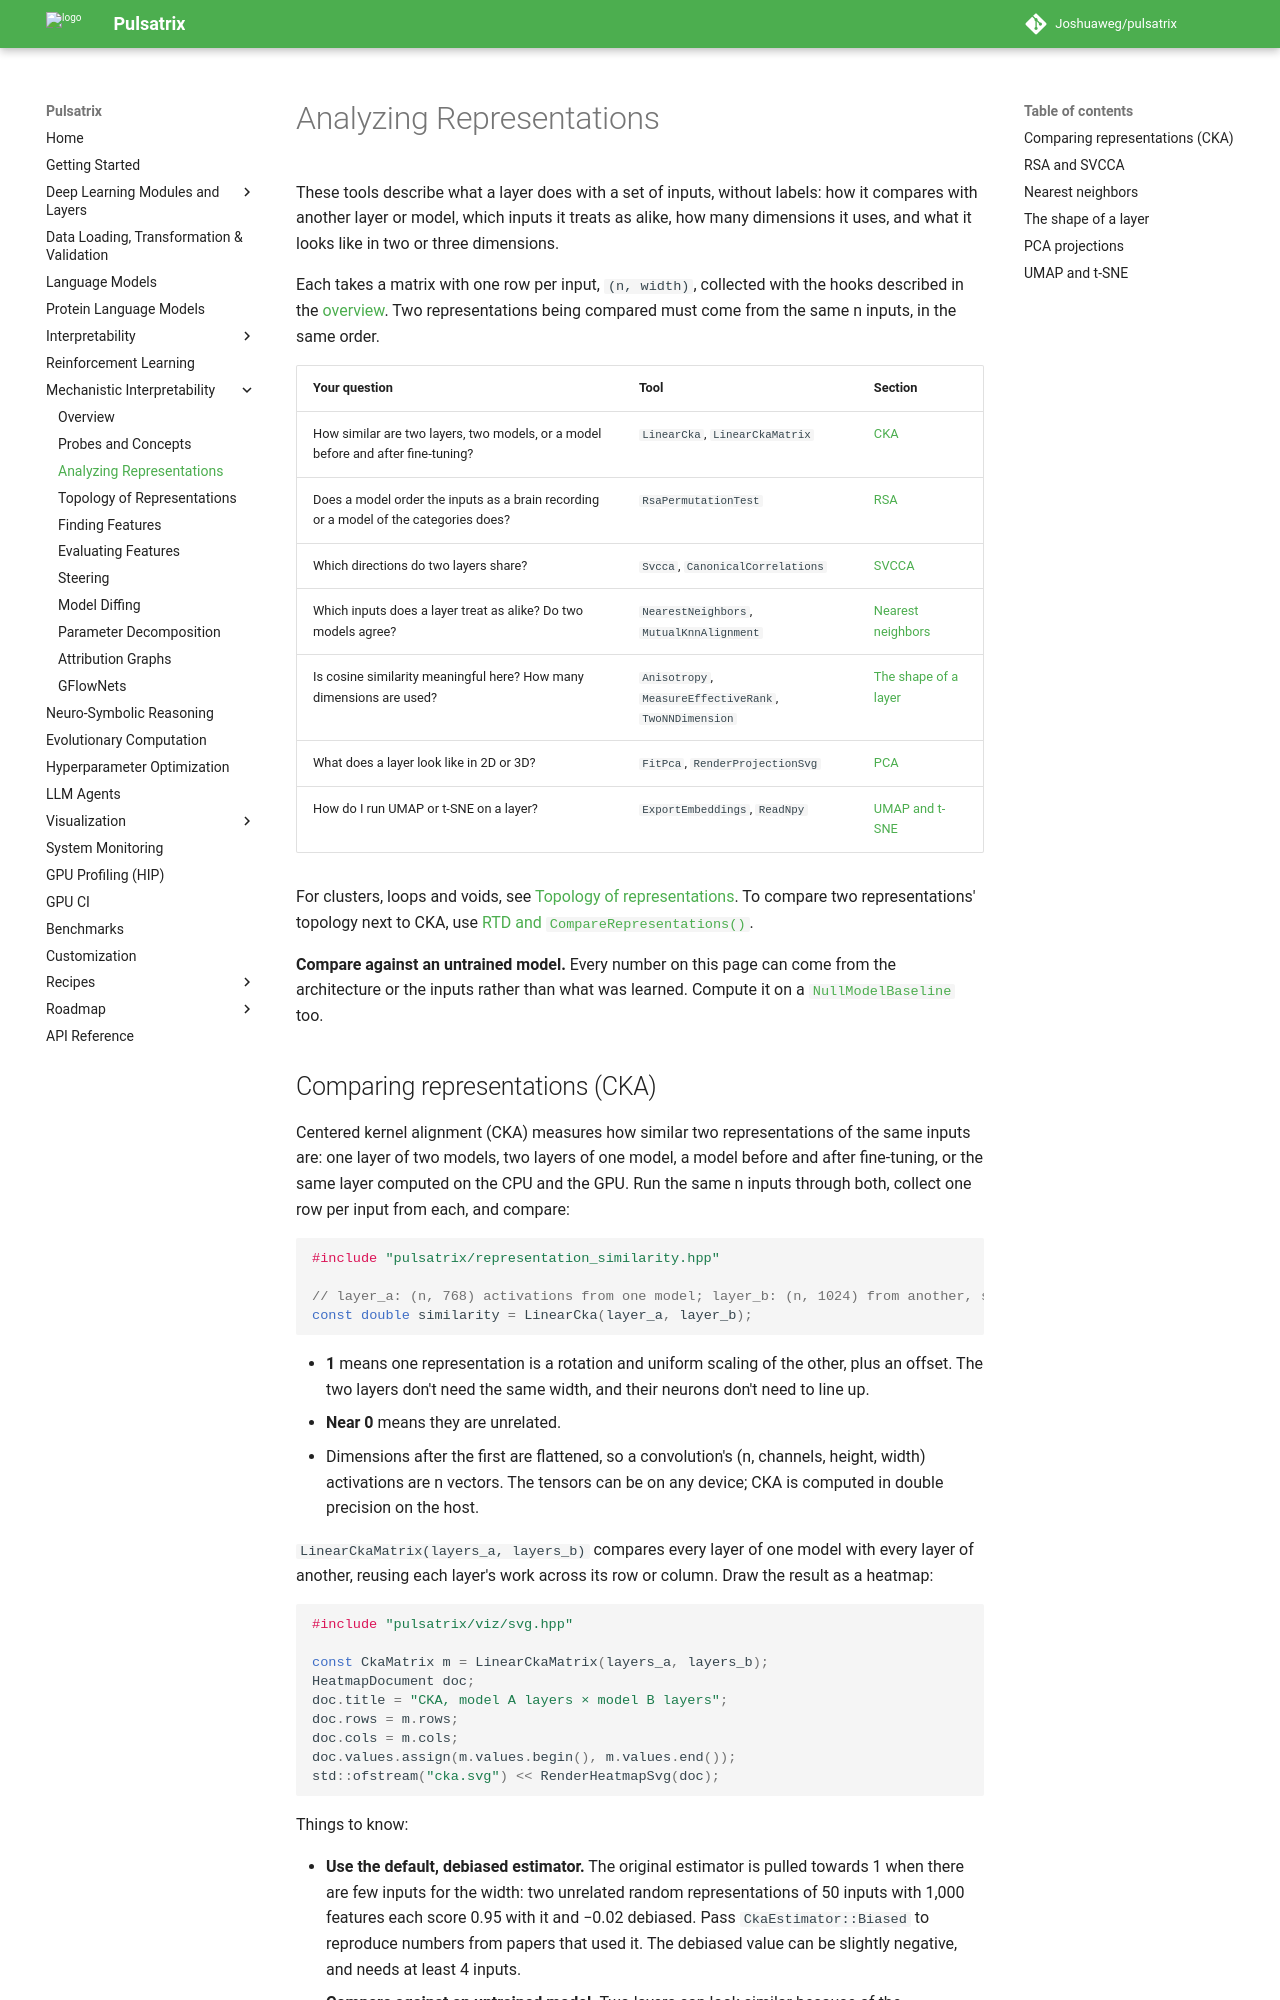

repository: Joshuaweg/pulsatrix · page: mechanistic-interpretability/representations/index.html · generator: mkdocs

# Analyzing Representations

These tools describe what a layer does with a set of inputs, without labels: how it compares
with another layer or model, which inputs it treats as alike, how many dimensions it uses, and
what it looks like in two or three dimensions.

Each takes a matrix with one row per input, `(n, width)`, collected with the hooks described in
the [overview](index.md#reading-and-changing-activations). Two representations being compared
must come from the same n inputs, in the same order.

| Your question | Tool | Section |
|---|---|---|
| How similar are two layers, two models, or a model before and after fine-tuning? | `LinearCka`, `LinearCkaMatrix` | [CKA](#comparing-representations-cka) |
| Does a model order the inputs as a brain recording or a model of the categories does? | `RsaPermutationTest` | [RSA](#rsa-and-svcca) |
| Which directions do two layers share? | `Svcca`, `CanonicalCorrelations` | [SVCCA](#rsa-and-svcca) |
| Which inputs does a layer treat as alike? Do two models agree? | `NearestNeighbors`, `MutualKnnAlignment` | [Nearest neighbors](#nearest-neighbors) |
| Is cosine similarity meaningful here? How many dimensions are used? | `Anisotropy`, `MeasureEffectiveRank`, `TwoNNDimension` | [The shape of a layer](#the-shape-of-a-layer) |
| What does a layer look like in 2D or 3D? | `FitPca`, `RenderProjectionSvg` | [PCA](#pca-projections) |
| How do I run UMAP or t-SNE on a layer? | `ExportEmbeddings`, `ReadNpy` | [UMAP and t-SNE](#umap-and-t-sne) |

For clusters, loops and voids, see [Topology of representations](topology.md). To compare two representations' topology next to CKA, use [RTD and `CompareRepresentations()`](topology.md#comparing-two-representations-topology-rtd).

**Compare against an untrained model.** Every number on this page can come from the architecture
or the inputs rather than what was learned. Compute it on a
[`NullModelBaseline`](index.md#baselines) too.
